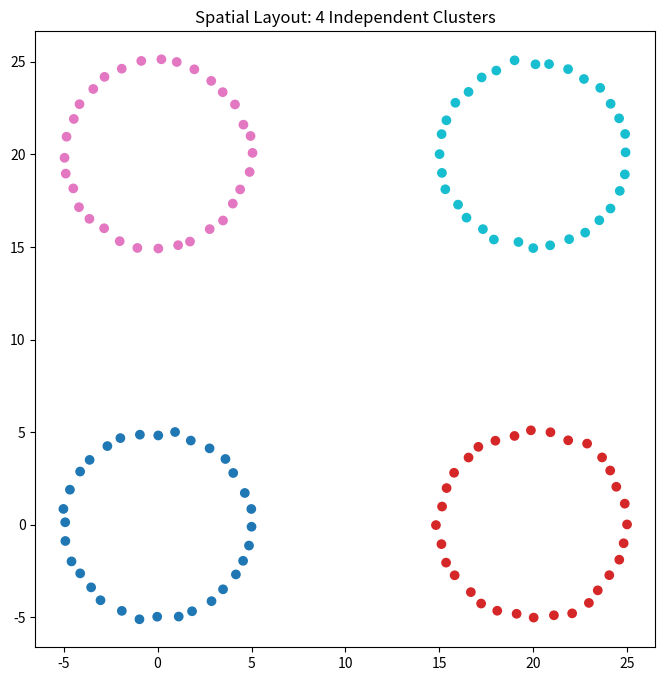

This figure's Python source:
import os
import argparse
import numpy as np
from scipy.integrate import odeint
import matplotlib.pyplot as plt
import logging

logging.basicConfig(level=logging.INFO, format='%(asctime)s - %(message)s')

def generate_lorenz96_ring(p, T, F=10.0, seed=0, center=(0,0), radius=5.0):
    """生成单个 Lorenz96 环的数据和坐标"""
    if seed is not None:
        np.random.seed(seed)

    # 1. ODE
    def lorenz96_deriv(x, t):
        x_plus_1 = np.roll(x, -1)
        x_minus_1 = np.roll(x, 1)
        x_minus_2 = np.roll(x, 2)
        dxdt = (x_plus_1 - x_minus_2) * x_minus_1 - x + F
        return dxdt

    # 2. Integrate
    x0 = np.random.normal(scale=0.01, size=p) + F 
    # 丢弃前 1000 步作为 Burn-in
    burn_in = 1000
    t = np.linspace(0, (T + burn_in) * 0.1, T + burn_in)
    X_full = odeint(lorenz96_deriv, x0, t)
    X = X_full[burn_in:, :]
    
    # 3. GT Matrix (只在环内连接)
    gt = np.zeros((p, p), dtype=int)
    for i in range(p):
        gt[(i - 1) % p, i] = 1
        gt[(i - 2) % p, i] = 1
        gt[(i + 1) % p, i] = 1
        gt[i, i] = 1
        
    # 4. Coords (Ring around center)
    angles = np.linspace(0, 2 * np.pi, p, endpoint=False)
    # 加上 center 偏移
    coords = np.stack([radius * np.cos(angles) + center[0], 
                       radius * np.sin(angles) + center[1]], axis=1)
    coords += np.random.normal(0, 0.1, coords.shape) # Jitter

    return X, gt, coords

def main():
    parser = argparse.ArgumentParser()
    parser.add_argument('--output_path', type=str, default='data/synthetic')
    parser.add_argument('--num_groups', type=int, default=4, help='Number of independent groups')
    parser.add_argument('--nodes_per_group', type=int, default=32)
    parser.add_argument('--T', type=int, default=2000)
    parser.add_argument('--num_replicas', type=int, default=1)
    args = parser.parse_args()

    dataset_name = "cluster_lorenz"
    base_path = os.path.join(args.output_path, dataset_name)
    os.makedirs(base_path, exist_ok=True)

    total_N = args.num_groups * args.nodes_per_group
    
    for r in range(args.num_replicas):
        all_data = []
        all_gt = np.zeros((total_N, total_N))
        all_coords = []
        
        # 空间布局：把 4 个环放在 2x2 的格子上
        centers = [(0,0), (20,0), (0,20), (20,20), (40,0), (40,20)] # 预留多一点
        
        for g in range(args.num_groups):
            seed = 42 + r * 100 + g
            center = centers[g]
            
            X, gt, coords = generate_lorenz96_ring(
                p=args.nodes_per_group, 
                T=args.T, 
                seed=seed, 
                center=center
            )
            
            all_data.append(X)
            all_coords.append(coords)
            
            # 填充大 GT 矩阵的对角块
            start_idx = g * args.nodes_per_group
            end_idx = (g + 1) * args.nodes_per_group
            all_gt[start_idx:end_idx, start_idx:end_idx] = gt
            
        # 合并
        final_data = np.concatenate(all_data, axis=1) # (T, Total_N)
        final_coords = np.concatenate(all_coords, axis=0) # (Total_N, 2)
        
        # 保存
        np.save(os.path.join(base_path, f'data_{r}.npy'), final_data)
        np.save(os.path.join(base_path, f'gt_{r}.npy'), all_gt)
        np.save(os.path.join(base_path, f'coords_{r}.npy'), final_coords)
        
        logging.info(f"Saved Replica {r}: Shape {final_data.shape}, Groups={args.num_groups}")
        
    # 画个示意图看看
    plt.figure(figsize=(8, 8))
    plt.scatter(final_coords[:, 0], final_coords[:, 1], c=np.arange(total_N) // args.nodes_per_group, cmap='tab10')
    plt.title(f"Spatial Layout: {args.num_groups} Independent Clusters")
    plt.savefig(os.path.join(base_path, "layout_preview.png"))
    logging.info(f"Layout preview saved to {base_path}/layout_preview.png")

if __name__ == "__main__":
    main()
